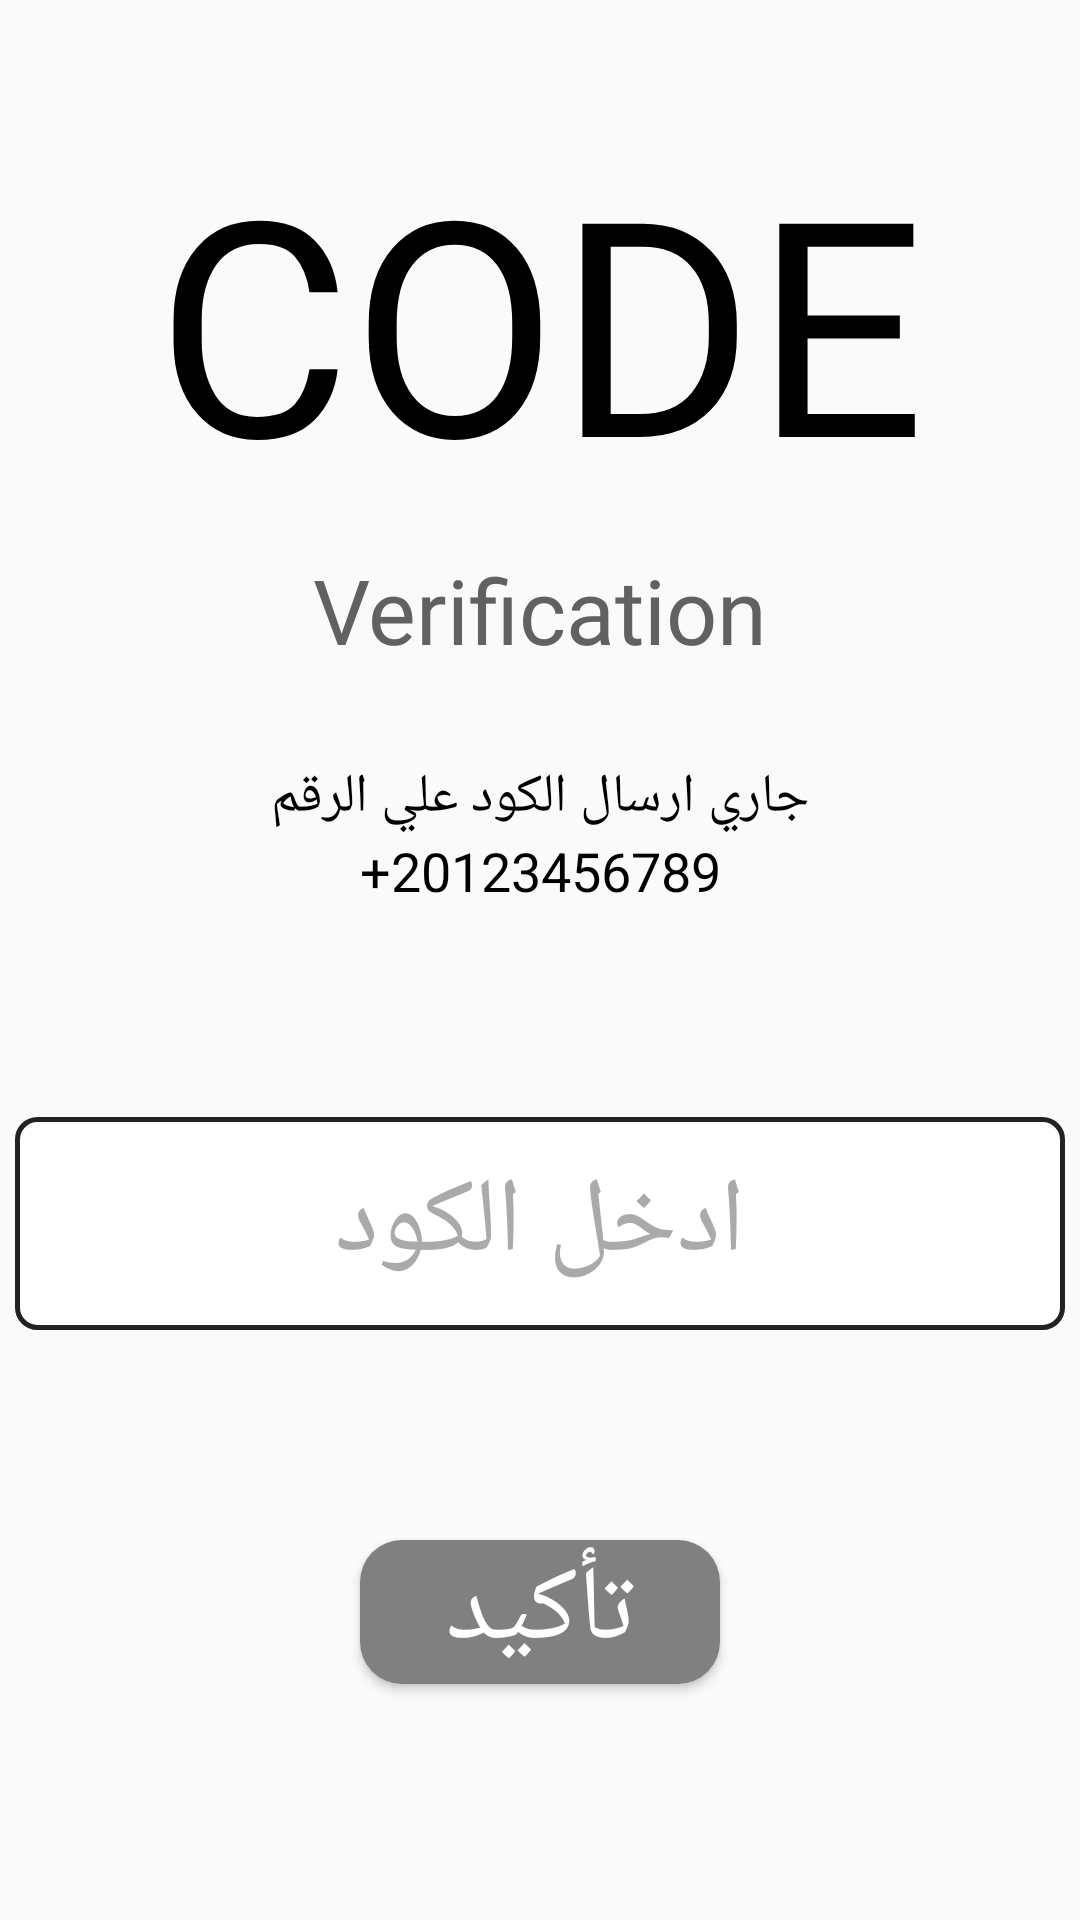

Write the Android layout XML for this screen, with the resource values it uses.
<!-- AndroidManifest.xml: activity theme AppTheme.Main -->
<!-- res/layout/activity_otp.xml -->
<?xml version="1.0" encoding="utf-8"?>
<RelativeLayout xmlns:android="http://schemas.android.com/apk/res/android"
    xmlns:app="http://schemas.android.com/apk/res-auto"
    xmlns:tools="http://schemas.android.com/tools"
    android:layout_width="match_parent"
    android:layout_height="match_parent"
    tools:context=".LoginAndRegister.OTPActivity">

    <TextView
        android:id="@+id/t"
        android:layout_width="match_parent"
        android:layout_height="wrap_content"
        android:layout_alignParentStart="true"
        android:layout_alignParentTop="true"
        android:layout_alignParentEnd="true"
        android:fontFamily="@font/roboto_medium"
        android:textColor="@color/black"
        android:textSize="100dp"
        android:gravity="center"
        android:layout_marginStart="0dp"
        android:layout_marginTop="40dp"
        android:layout_marginEnd="0dp"
        android:text="CODE" />

    <TextView
        android:id="@+id/r"
        android:layout_width="match_parent"
        android:layout_height="wrap_content"
        android:layout_alignParentStart="true"
        android:layout_alignParentEnd="true"
        android:layout_below="@+id/t"
        android:fontFamily="@font/roboto_medium"
        android:textColor="@color/offwhite"
        android:textSize="30dp"
        android:gravity="center"
        android:layout_marginStart="0dp"
        android:layout_marginTop="10dp"
        android:layout_marginEnd="0dp"
        android:text="Verification" />

    <TextView
        android:id="@+id/text"
        android:layout_width="match_parent"
        android:layout_height="wrap_content"
        android:layout_alignParentStart="true"
        android:layout_marginTop="30dp"
        android:gravity="center"
        android:textColor="@color/black"
        android:textSize="18sp"
        android:layout_below="@+id/r"
        android:text="جاري ارسال الكود علي الرقم"
        android:layout_alignParentEnd="true" />

    <TextView
        android:id="@+id/mobileNumber"
        android:layout_width="match_parent"
        android:layout_height="wrap_content"
        android:layout_alignParentStart="true"
        android:gravity="center"
        android:textColor="@color/black"
        android:textSize="18sp"
        android:layout_below="@+id/text"
        android:text="+20123456789"
        android:layout_alignParentEnd="true" />

    <LinearLayout
        android:id="@+id/phoneId"
        android:layout_width="match_parent"
        android:layout_height="wrap_content"
        android:layout_below="@+id/mobileNumber"
        android:layout_alignParentStart="true"
        android:layout_alignParentEnd="true"
        android:layout_marginStart="5dp"
        android:layout_marginTop="70dp"
        android:layout_marginEnd="5dp"
        android:background="@drawable/inputs_border"
        android:orientation="horizontal">

        <EditText
            android:id="@+id/idEdtOtp"
            android:layout_width="match_parent"
            android:layout_height="wrap_content"
            android:layout_margin="5dp"
            android:background="@color/white"
            android:ems="10"
            android:hint="ادخل الكود"
            android:gravity="center"
            android:inputType="phone"
            android:maxLength="6"
            android:padding="20px"
            android:textColor="#222222"
            android:textColorHint="#aaaaaa"
            android:textSize="17pt" />
    </LinearLayout>

    <Button
        android:id="@+id/idBtnVerify"
        android:layout_width="wrap_content"
        android:layout_height="wrap_content"
        android:layout_below="@+id/phoneId"
        android:layout_alignParentStart="true"
        android:layout_alignParentEnd="true"
        android:layout_marginStart="120dp"
        android:layout_marginTop="70dp"
        android:layout_marginEnd="120dp"
        android:background="@drawable/btn"
        android:text="تأكيد"
        android:textColor="#ffffff"
        android:textSize="17pt" />

</RelativeLayout>
<!-- resources referenced by this layout -->
<resources>
  <color name="black">#000000</color>
  <color name="offwhite">#616161</color>
  <color name="white">#ffffff</color>
  <!-- drawable btn (drawable) -->
  <?xml version="1.0" encoding="utf-8"?>
  <shape android:shape="rectangle" xmlns:android="http://schemas.android.com/apk/res/android">
  
  
      <corners
          android:radius="14sp"
          />
      <gradient
          android:startColor="#808080"
          android:endColor="#808080"
          android:angle="45"/>
  </shape>
  <!-- drawable inputs_border (drawable) -->
  <?xml version="1.0" encoding="utf-8"?>
  <shape xmlns:android="http://schemas.android.com/apk/res/android"
      android:shape="rectangle" >
  
      
      <solid
          android:color="#ffffff" >
      </solid>
  
      
      <stroke
          android:width="5px"
          android:color="#222222" >
      </stroke>
  
      
      <corners
          android:radius="20px"   >
      </corners>
  
  </shape>
  <style name="AppTheme.Main" parent="Theme.AppCompat.Light.NoActionBar">
  
          <item name="colorPrimary">@color/colorPrimary</item>
          <item name="colorPrimaryDark">@color/colorPrimaryDark</item>
          <item name="colorAccent">@color/colorAccent</item>
  
  
      </style>
  <color name="colorPrimary">#01b9b1</color>
  <color name="colorPrimaryDark">#01b9b1</color>
  <color name="colorAccent">@android:color/darker_gray</color>
</resources>
